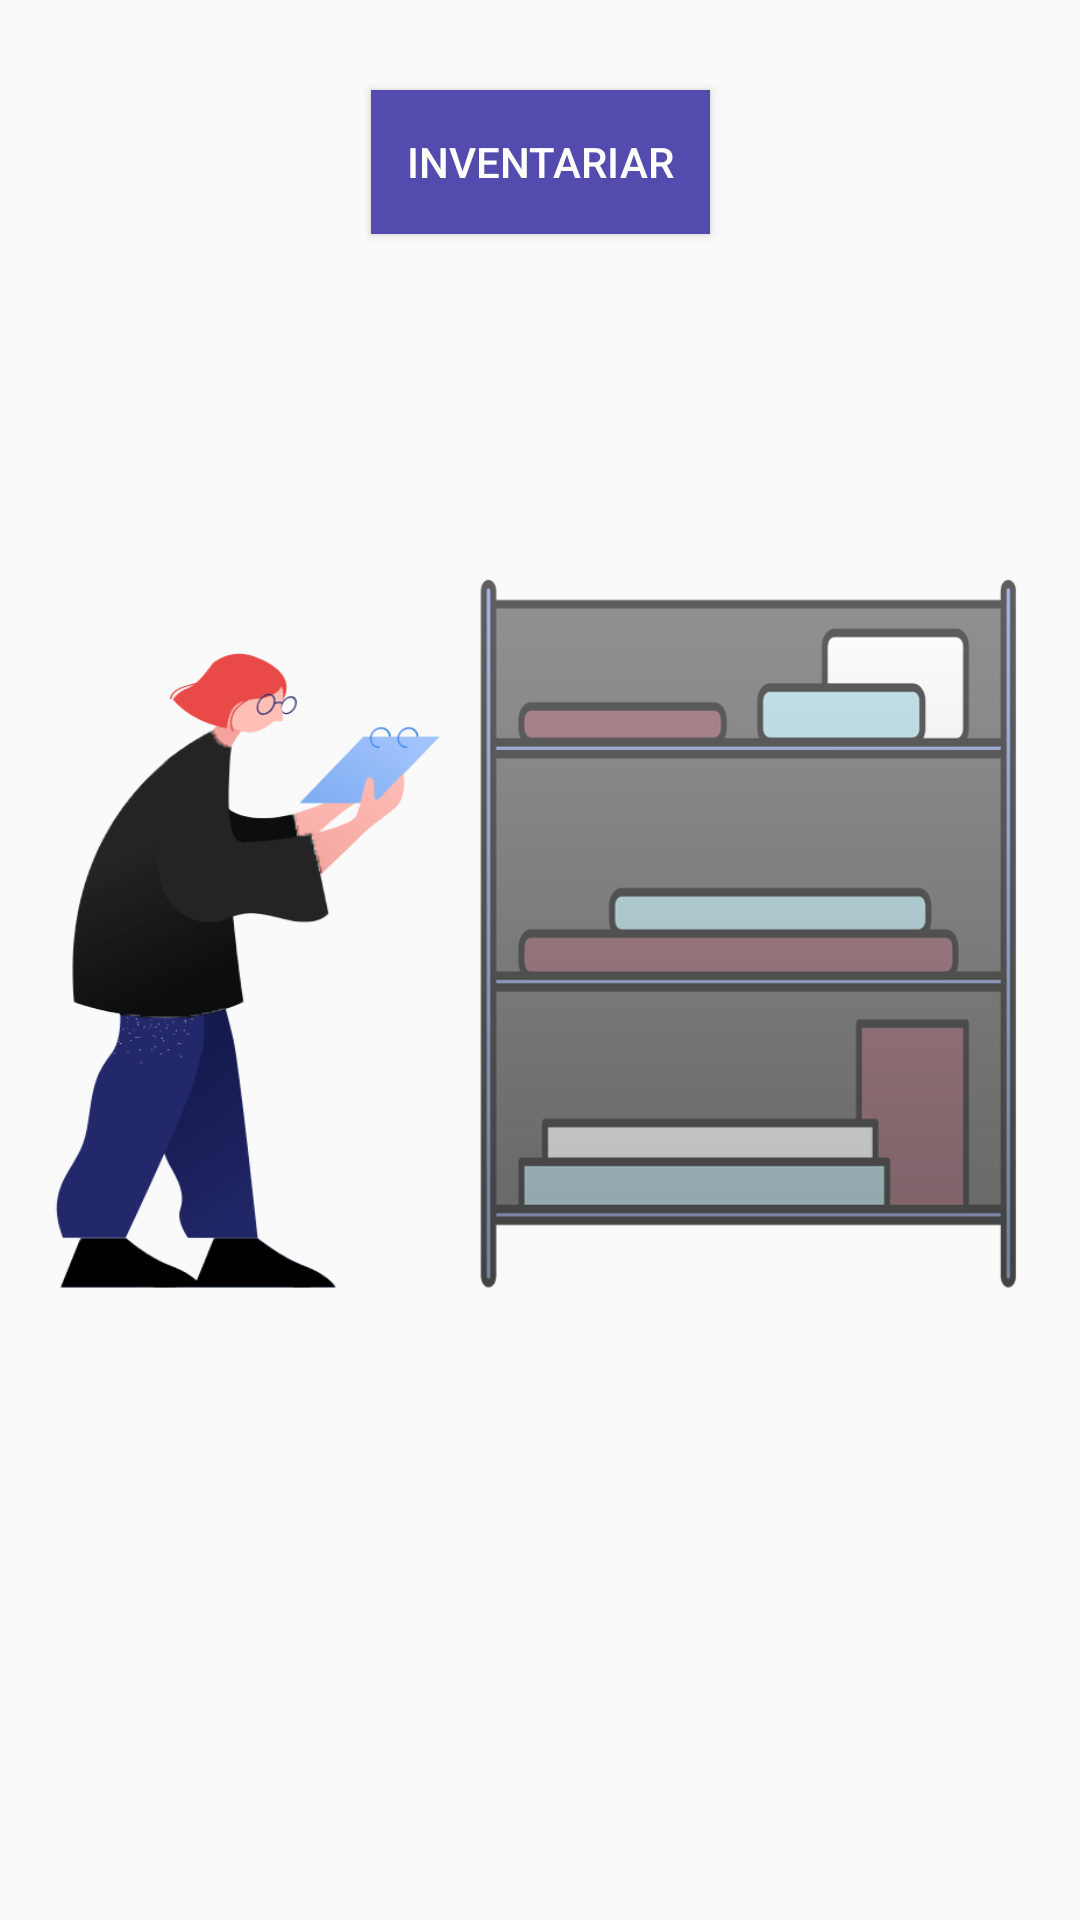

Reconstruct the res/layout file that produces this screen, plus the resources it refers to.
<!-- AndroidManifest.xml: application theme AppTheme -->
<!-- res/layout/fragment_inicio.xml -->
<?xml version="1.0" encoding="utf-8"?>
<androidx.constraintlayout.widget.ConstraintLayout xmlns:android="http://schemas.android.com/apk/res/android"
    xmlns:tools="http://schemas.android.com/tools"
    android:layout_width="match_parent"
    android:layout_height="match_parent"
    xmlns:app="http://schemas.android.com/apk/res-auto"
    tools:context=".fragments.Inicio"
    android:background="@drawable/fondo">

    <Button
        android:layout_width="wrap_content"
        android:layout_height="wrap_content"
        android:text="@string/inicio_button_1"
        android:background="@color/primaryLightColor"
        android:textColor="@color/primaryTextColor"
        android:paddingHorizontal="12dp"
        app:layout_constraintRight_toRightOf="parent"
        app:layout_constraintLeft_toLeftOf="parent"
        app:layout_constraintTop_toTopOf="parent"
        android:layout_marginTop="30dp"
        android:id="@+id/btnInventariar"
        />

</androidx.constraintlayout.widget.ConstraintLayout>
<!-- resources referenced by this layout -->
<resources>
  <color name="primaryLightColor">#534bae</color>
  <color name="primaryTextColor">#ffffff</color>
  <!-- drawable fondo: png bitmap (drawable-v24, 97592 bytes) -->
  <string name="inicio_button_1">Inventariar</string>
  <style name="AppTheme" parent="Theme.AppCompat.Light.DarkActionBar">
          
          <item name="colorPrimary">@color/primaryColor</item>
          <item name="colorPrimaryDark">@color/primaryDarkColor</item>
      </style>
  <color name="primaryColor">#1a237e</color>
  <color name="primaryDarkColor">#000051</color>
</resources>
